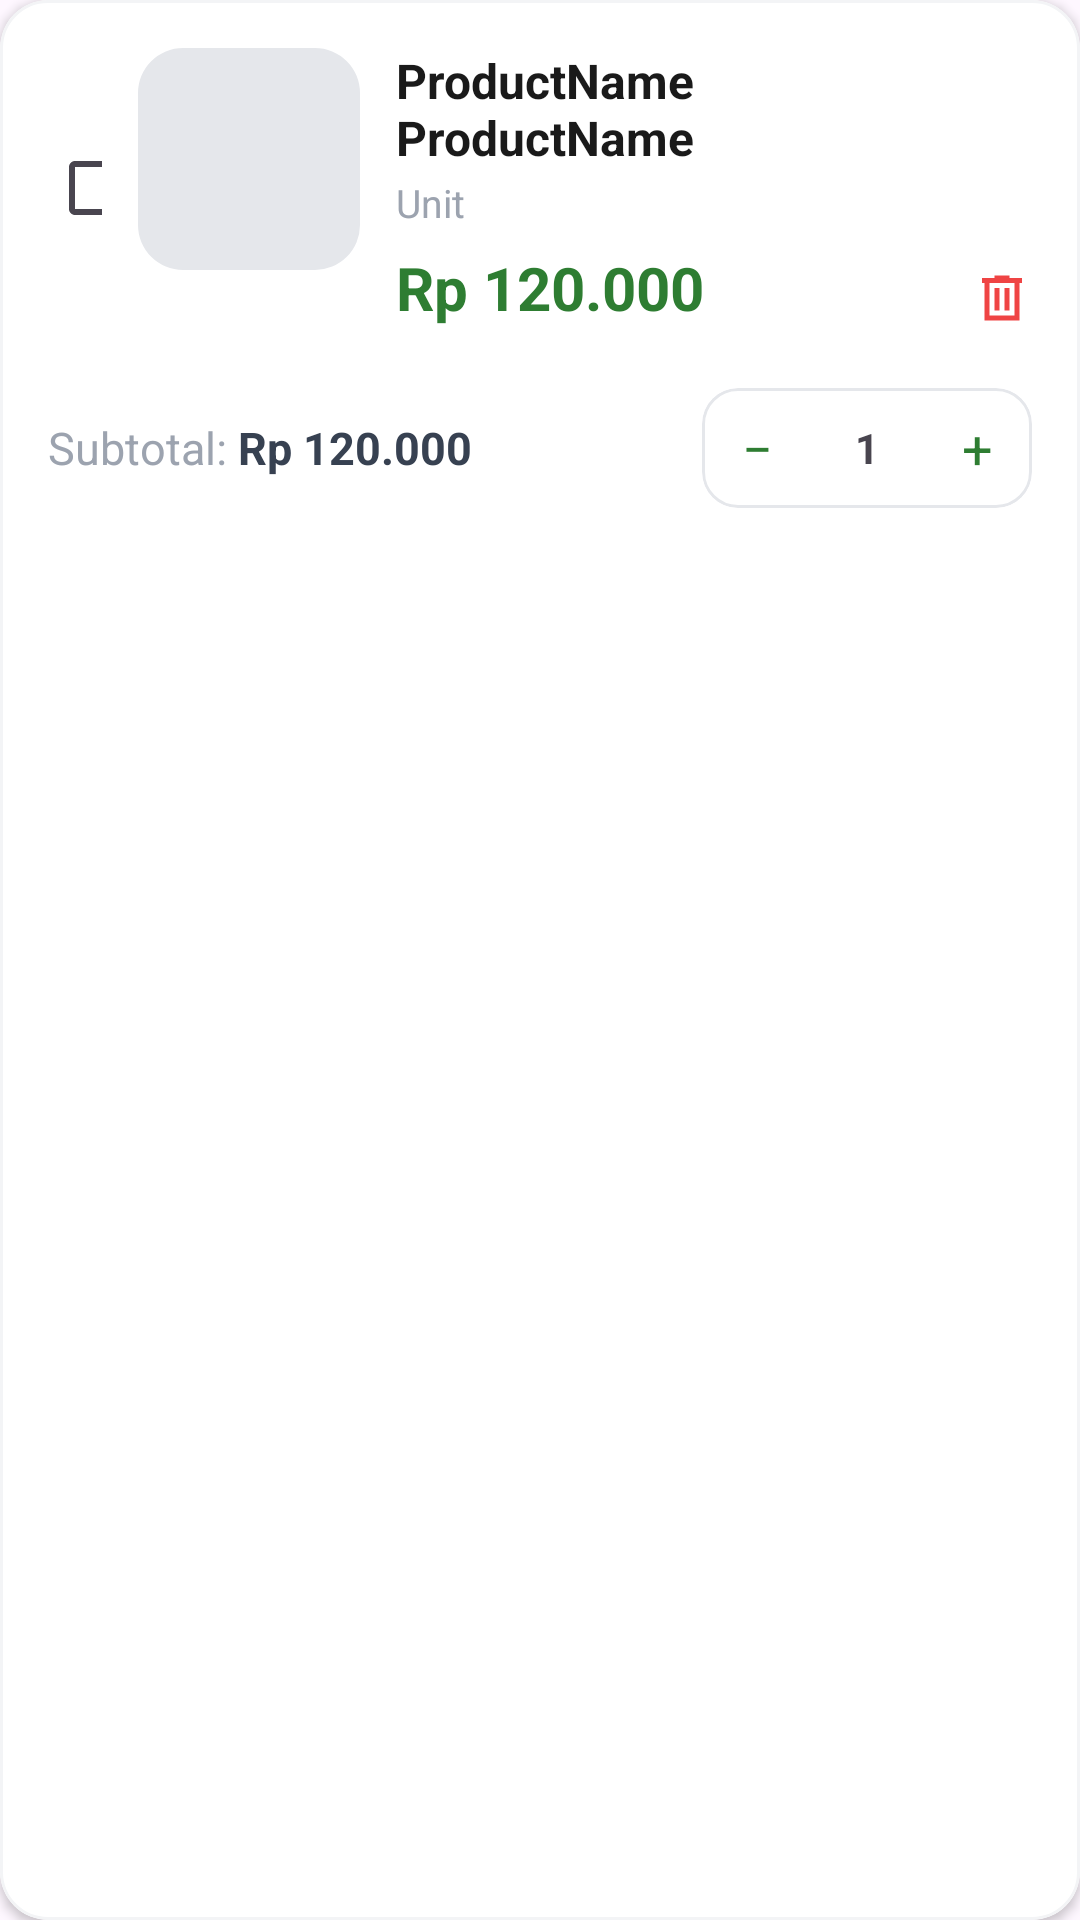

Layout XML and referenced resources for this Android screen:
<!-- AndroidManifest.xml: application theme Theme.TaniMart -->
<!-- res/layout/cart_item.xml -->
<com.google.android.material.card.MaterialCardView
    xmlns:android="http://schemas.android.com/apk/res/android"
    xmlns:app="http://schemas.android.com/apk/res-auto"
    android:layout_width="match_parent"
    android:layout_height="wrap_content"
    android:layout_marginBottom="12dp"
    app:cardCornerRadius="16dp"
    app:cardElevation="2dp"
    app:cardBackgroundColor="@android:color/white"
    app:strokeColor="#F3F4F6"
    app:strokeWidth="1dp"
    android:layout_marginTop="8dp">

    <LinearLayout
        android:layout_width="match_parent"
        android:layout_height="wrap_content"
        android:orientation="vertical"
        android:padding="16dp">

        
        <LinearLayout
            android:layout_width="match_parent"
            android:layout_height="wrap_content"
            android:orientation="horizontal">
            
            <CheckBox
                android:id="@+id/cartItemCheckbox"
                android:layout_width="18dp"
                android:layout_height="18dp"
                android:layout_gravity="center_vertical"
                android:buttonTint="@color/tani_green"/>
            
            <com.google.android.material.imageview.ShapeableImageView
                android:id="@+id/cartItemImage"
                android:layout_width="74dp"
                android:layout_height="74dp"
                android:layout_marginStart="12dp"
                android:background="#E5E7EB"
                android:scaleType="centerCrop"
                app:shapeAppearanceOverlay="@style/RoundedImage15"/>
            
            <LinearLayout
                android:layout_width="0dp"
                android:layout_height="wrap_content"
                android:layout_weight="1"
                android:layout_marginStart="12dp"
                android:orientation="vertical">
                
                <TextView
                    android:id="@+id/cartItemName"
                    android:layout_width="match_parent"
                    android:layout_height="wrap_content"
                    android:text="ProductName ProductName"
                    android:textColor="@color/tani_black"
                    android:textSize="16sp"
                    android:textStyle="bold"
                    android:maxLines="2"/>
                
                <TextView
                    android:id="@+id/cartItemVariant"
                    android:layout_width="wrap_content"
                    android:layout_height="wrap_content"
                    android:text="Unit"
                    android:textColor="@color/tani_light_grey"
                    android:textSize="13sp"
                    android:layout_marginTop="2dp"/>
                
                <TextView
                    android:id="@+id/cartItemPrice"
                    android:layout_width="wrap_content"
                    android:layout_height="wrap_content"
                    android:text="Rp 120.000"
                    android:textColor="@color/tani_green"
                    android:textSize="20sp"
                    android:textStyle="bold"
                    android:layout_marginTop="6dp"/>

            </LinearLayout>
            
            <ImageView
                android:id="@+id/cartItemDelete"
                android:layout_width="20dp"
                android:layout_height="20dp"
                android:src="@drawable/sharp_delete_24"
                app:tint="#EF4444"
                android:layout_gravity="end|bottom"/>

        </LinearLayout>

        
        <LinearLayout
            android:layout_width="match_parent"
            android:layout_height="wrap_content"
            android:orientation="horizontal"
            android:gravity="center_vertical"
            android:layout_marginTop="20dp">
            
            <TextView
                android:layout_width="wrap_content"
                android:layout_height="wrap_content"
                android:text="Subtotal: "
                android:textColor="@color/tani_light_grey"
                android:textSize="15sp"/>
            
            <TextView
                android:id="@+id/cartItemSubtotal"
                android:layout_width="0dp"
                android:layout_height="wrap_content"
                android:layout_weight="1"
                android:text="Rp 120.000"
                android:textColor="#374151"
                android:textSize="15sp"
                android:textStyle="bold"/>
            
            <com.google.android.material.card.MaterialCardView
                android:layout_width="110dp"
                android:layout_height="40dp"
                app:cardCornerRadius="12dp"
                app:strokeColor="#E5E7EB"
                app:strokeWidth="1dp"
                app:cardElevation="0dp">

                <LinearLayout
                    android:layout_width="match_parent"
                    android:layout_height="match_parent"
                    android:orientation="horizontal"
                    android:gravity="center"
                    android:background="@android:color/white">
                    
                    <TextView
                        android:id="@+id/minusButton"
                        android:layout_width="0dp"
                        android:layout_height="match_parent"
                        android:layout_weight="1"
                        android:gravity="center"
                        android:text="−"
                        android:textSize="18sp"
                        android:textColor="@color/tani_green"/>
                    
                    <TextView
                        android:id="@+id/cartQuantity"
                        android:layout_width="0dp"
                        android:layout_height="match_parent"
                        android:layout_weight="1"
                        android:gravity="center"
                        android:text="1"
                        android:textStyle="bold"/>
                    
                    <TextView
                        android:id="@+id/plusButton"
                        android:layout_width="0dp"
                        android:layout_height="match_parent"
                        android:layout_weight="1"
                        android:gravity="center"
                        android:text="+"
                        android:textSize="18sp"
                        android:textColor="@color/tani_green"/>

                </LinearLayout>

            </com.google.android.material.card.MaterialCardView>

        </LinearLayout>

    </LinearLayout>

</com.google.android.material.card.MaterialCardView>
<!-- resources referenced by this layout -->
<resources>
  <!-- drawable sharp_delete_24 (drawable) -->
  <vector xmlns:android="http://schemas.android.com/apk/res/android" android:height="24dp" android:tint="#000000" android:viewportHeight="960" android:viewportWidth="960" android:width="24dp">
        
      <path android:fillColor="#FF0000" android:pathData="M200,840L200,240L160,240L160,160L360,160L360,120L600,120L600,160L800,160L800,240L760,240L760,840L200,840ZM280,760L680,760L680,240L280,240L280,760ZM360,680L440,680L440,320L360,320L360,680ZM520,680L600,680L600,320L520,320L520,680ZM280,240L280,240L280,760L280,760L280,240Z"/>
  </vector>
  <style name="RoundedImage15">
          <item name="cornerFamily">rounded</item>
          <item name="cornerSize">15dp</item>
      </style>
  <style name="Theme.TaniMart" parent="Base.Theme.TaniMart" />
  <style name="Base.Theme.TaniMart" parent="Theme.Material3.DayNight.NoActionBar">
          
          
      </style>
</resources>
